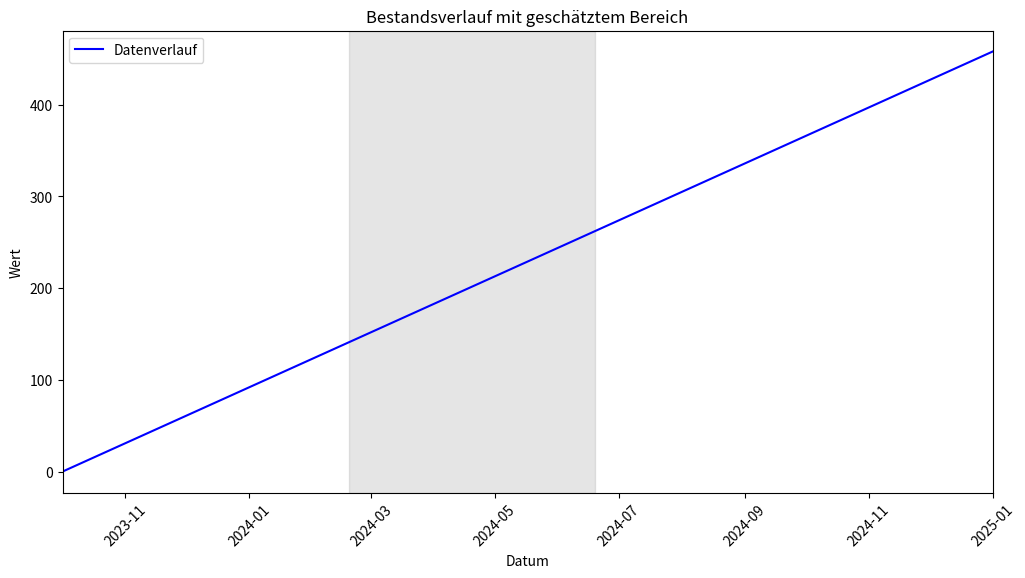

Generate this figure with matplotlib:
import matplotlib.pyplot as plt
import pandas as pd

# Cutoff-Datum und Enddatum berechnen (genau 4 Monate)
cutoff_date = pd.to_datetime("2024-02-19")
end_date = cutoff_date + pd.DateOffset(months=4)

# Dummy-Daten für den Plot (12 Monate für Sichtbarkeit)
dates = pd.date_range(start="2023-10-01", end="2025-01-01", freq="D")
values = range(len(dates))

# Erstelle den Plot
plt.figure(figsize=(12, 6))
plt.plot(dates, values, label="Datenverlauf", color="blue")

# ✅ Schraffierten Bereich auf genau 4 Monate begrenzen
plt.axvspan(cutoff_date, end_date, color='gray', alpha=0.2)

# **WICHTIG**: X-Achse begrenzen, damit nicht zu viel angezeigt wird
plt.xlim(pd.to_datetime("2023-10-01"), pd.to_datetime("2025-01-01"))

# Achsentitel und Legende
plt.xlabel("Datum")
plt.ylabel("Wert")
plt.title("Bestandsverlauf mit geschätztem Bereich")
plt.legend()
plt.xticks(rotation=45)

# Zeige das Diagramm
plt.show()